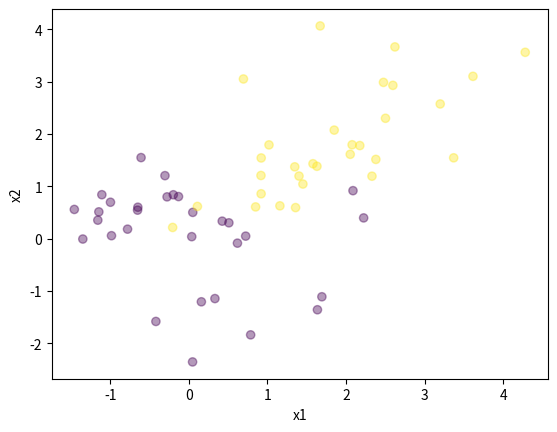

Python code for this plot: (Note: this script raises an exception after producing the figure.)
# import python ML modules
import numpy as np
import matplotlib.pyplot as plt

# 3 methods for classification task: KNN (local rule), QDA (global rule), logistic regression (global rule).
# Assume binary classification task with p=2 (2 features x_1 and x_2).

# 4 Assumptions for dataset distributions
# 1. Small dataset with less overlap (1)
# 2. Small dataset with large overlap (2) (simple boundary)
# 3. Large dataset with less overlap (3)
# 4. Large dataset with large overlap (4) (simple boundary)

# keys: data distribution (1, 2, 3 or 4)
# values: n_samples, means, covariance matrix
meta_data = {
    1: [30, [[0,0], [1,1]], [[[1, 0.5], [0.5, 1]], [[1, -0.5], [-0.5, 1]]]],
    2: [30, [[0,0], [2,2]], [[[1, 0], [0, 1]], [[1, 0.3], [0.3, 1]]]],
    3: [1000, [[0,0], [1,1]], [[[1, 0.5], [0.5, 1]], [[1, -0.5], [-0.5, 1]]]],
    4: [1000, [[0,0], [2,2]], [[[1, 0.5], [0.5, 1]], [[1, -0.5], [-0.5, 1]]]],
}

# Logistic regression: [1000, [[0,0], [2,2]], [[[1, 0.5], [0.5, 1]], [[1, -0.5], [-0.5, 1]]]]
# QDA: [1000, [[0,0], [2,2]], [[[1, 0.5], [0.5, 1]], [[1, 0], [0, 1]]]]
# KNN: [1000, [[0,0], [2,2]], [[[1, 0.5], [0.5, 1]], [[1, -0.5], [-0.5, 1]]]]


# select key and values
# TODO: Change key here (1,2,3,4)
key = 2
data_distrib_info = meta_data[key]

# Set the number of samples per class (Assumption: balanced data sets)
n_samples = data_distrib_info[0]

# Define the mean and covariance for each class
means = np.array(data_distrib_info[1])
# Intuitive understanding:
# Main diagonal: variances of x_1 and x_2 (scaling of "original" variances 1)
# Entries on the side: covariances of x_1 and x_2 (transform them actually into
# "changed shape")
# First entry: class 0, second entry: class 1
covs = np.array(data_distrib_info[2])

# Generate the data for each class
np.random.seed(4)
# class 0
X0 = np.random.multivariate_normal(means[0], covs[0], n_samples)
y0 = np.zeros(n_samples)
# class 1
X1 = np.random.multivariate_normal(means[1], covs[1], n_samples)
y1 = np.ones(n_samples)

# Combine the data from both classes
X = np.concatenate((X0, X1), axis=0)
y = np.concatenate((y0, y1), axis=0)

np.save(f"X_{key}", X)
np.save(f"y_{key}", y)

# Plot the data
plt.scatter(X[:,0], X[:,1], c=y, alpha=0.4)
plt.xlabel('x1')
plt.ylabel('x2')
plt.savefig(f"figures/data/data_{key}")
